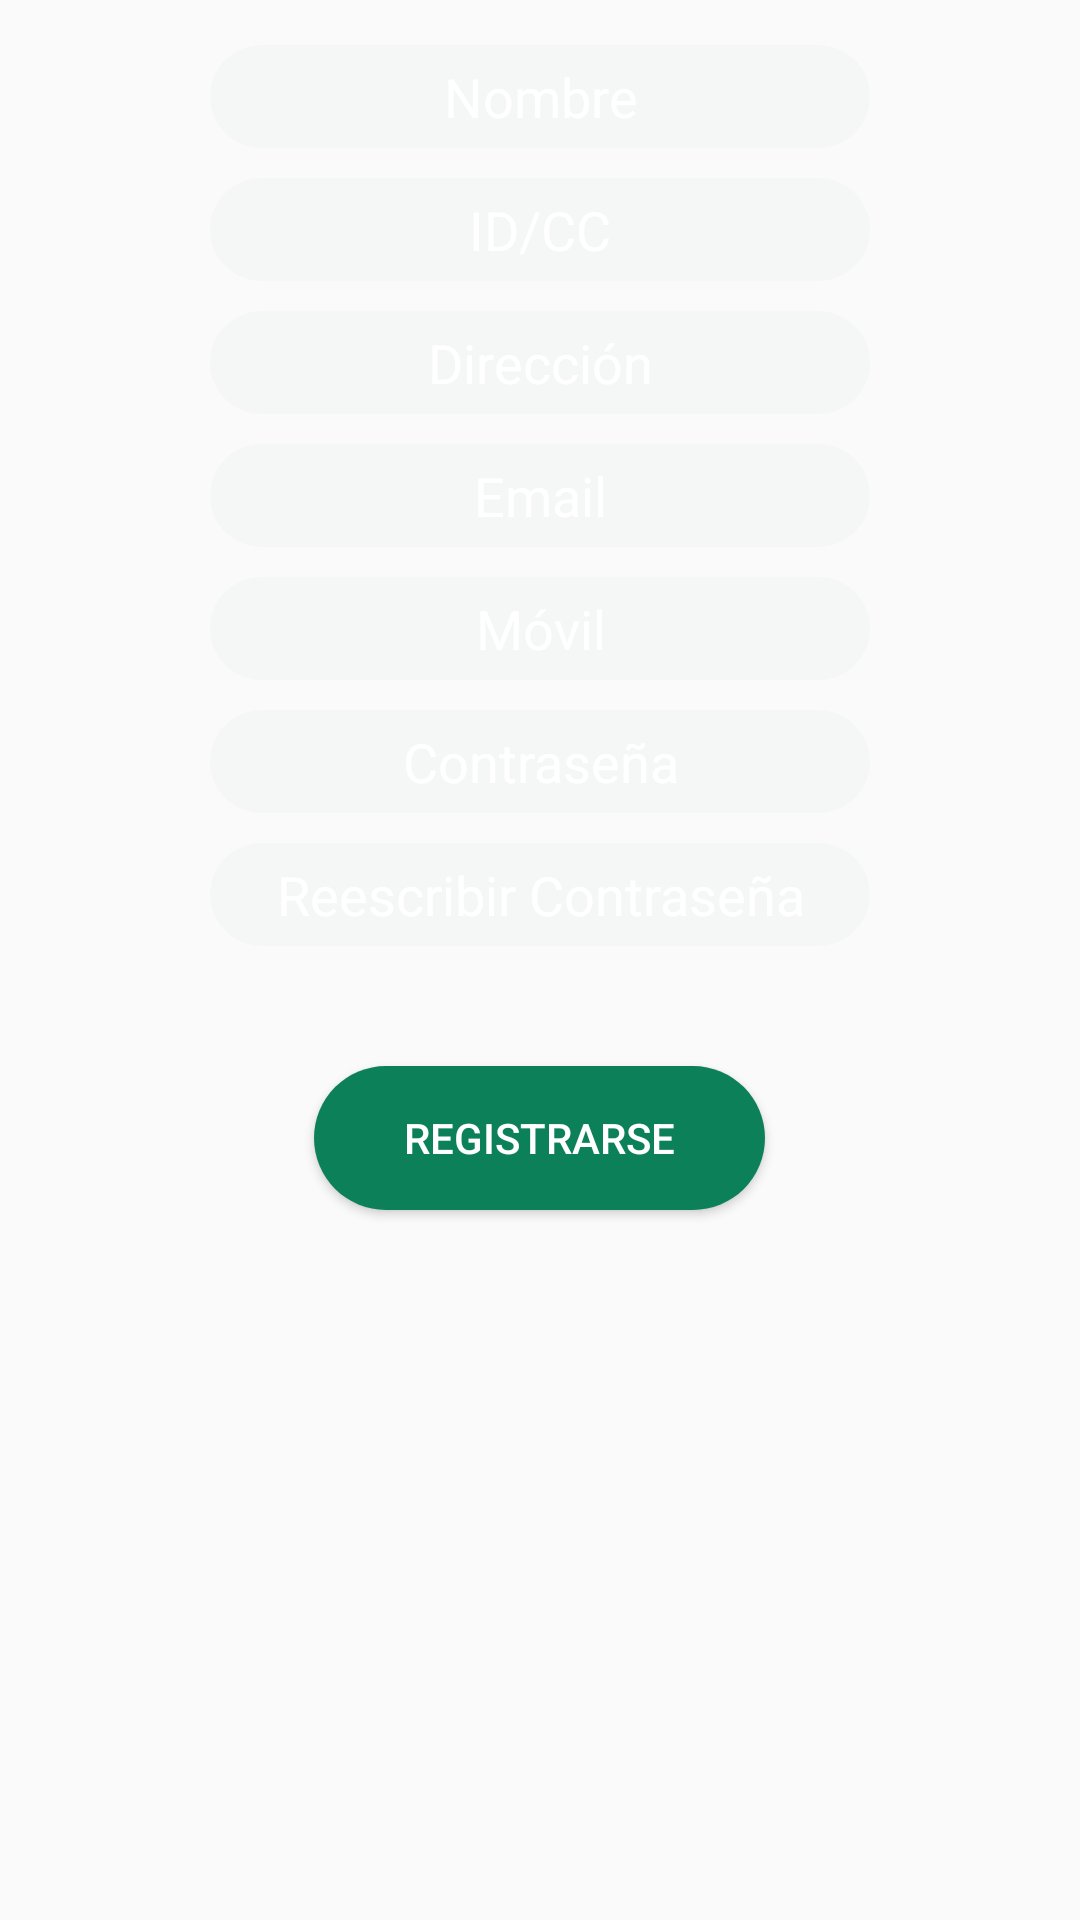

Write the Android layout XML for this screen, with the resource values it uses.
<!-- AndroidManifest.xml: application theme Principal -->
<!-- res/layout/activity_registro.xml -->
<?xml version="1.0" encoding="utf-8"?>
<RelativeLayout xmlns:android="http://schemas.android.com/apk/res/android"
    xmlns:tools="http://schemas.android.com/tools"
    android:id="@+id/registro"
    android:layout_width="match_parent"
    android:layout_height="match_parent">

    <ImageView
        android:id="@+id/name_ballena"
        android:layout_width="wrap_content"
        android:layout_height="wrap_content"
        android:layout_marginLeft="50dp"
        android:layout_marginRight="50dp"
        android:layout_marginTop="10dp"
        android:adjustViewBounds="true"
        android:src="@drawable/wapper_ballena"/>

    <EditText
        android:id="@+id/nombre"
        android:layout_width="match_parent"
        android:layout_height="wrap_content"
        android:layout_below="@+id/name_ballena"
        android:layout_marginLeft="70dp"
        android:layout_marginRight="70dp"
        android:layout_marginTop="5dp"
        android:layout_marginBottom="10dp"
        android:padding="5dp"
        android:hint="@string/nombre"
        android:inputType="text"
        android:singleLine="true"
        android:textAlignment="center"
        android:textColor="@color/blanco"
        android:textColorHint="@color/blanco"
        android:theme="@style/Textolabel"
        android:background="@drawable/shape1"/>

    <EditText
        android:id="@+id/cedula"
        android:layout_width="match_parent"
        android:layout_height="wrap_content"
        android:layout_below="@+id/nombre"
        android:layout_marginLeft="70dp"
        android:layout_marginRight="70dp"
        android:layout_marginBottom="10dp"
        android:padding="5dp"
        android:hint="@string/id"
        android:inputType="number"
        android:singleLine="true"
        android:textAlignment="center"
        android:textColor="@color/blanco"
        android:textColorHint="@color/blanco"
        android:theme="@style/Textolabel"
        android:background="@drawable/shape1"/>

    <EditText
        android:id="@+id/direccion"
        android:layout_width="match_parent"
        android:layout_height="wrap_content"
        android:layout_below="@+id/cedula"
        android:layout_marginLeft="70dp"
        android:layout_marginRight="70dp"
        android:layout_marginBottom="10dp"
        android:padding="5dp"
        android:hint="@string/direccion"
        android:inputType="text"
        android:singleLine="true"
        android:textAlignment="center"
        android:textColor="@color/blanco"
        android:textColorHint="@color/blanco"
        android:theme="@style/Textolabel"
        android:background="@drawable/shape1"/>

    <EditText
        android:id="@+id/correo"
        android:layout_width="match_parent"
        android:layout_height="wrap_content"
        android:layout_below="@+id/direccion"
        android:layout_marginLeft="70dp"
        android:layout_marginRight="70dp"
        android:layout_marginBottom="10dp"
        android:padding="5dp"
        android:hint="@string/correo"
        android:inputType="textEmailAddress"
        android:singleLine="true"
        android:textAlignment="center"
        android:textColor="@color/blanco"
        android:textColorHint="@color/blanco"
        android:theme="@style/Textolabel"
        android:background="@drawable/shape1"/>


    <EditText
        android:id="@+id/movil"
        android:layout_width="match_parent"
        android:layout_height="wrap_content"
        android:layout_below="@+id/correo"
        android:layout_marginLeft="70dp"
        android:layout_marginRight="70dp"
        android:layout_marginBottom="10dp"
        android:padding="5dp"
        android:hint="@string/movil"
        android:inputType="number"
        android:singleLine="true"
        android:textAlignment="center"
        android:textColor="@color/blanco"
        android:textColorHint="@color/blanco"
        android:theme="@style/Textolabel"
        android:background="@drawable/shape1"/>

    <EditText
        android:id="@+id/contrasena"
        android:layout_width="match_parent"
        android:layout_height="wrap_content"
        android:layout_below="@+id/movil"
        android:layout_marginLeft="70dp"
        android:layout_marginRight="70dp"
        android:layout_marginBottom="10dp"
        android:padding="5dp"
        android:hint="@string/contraseña"
        android:inputType="textPassword"
        android:singleLine="true"
        android:textAlignment="center"
        android:textColor="@color/blanco"
        android:textColorHint="@color/blanco"
        android:theme="@style/Textolabel"
        android:background="@drawable/shape1"/>

    <EditText
        android:id="@+id/recontrasena"
        android:layout_width="match_parent"
        android:layout_height="wrap_content"
        android:layout_below="@+id/contrasena"
        android:layout_marginLeft="70dp"
        android:layout_marginRight="70dp"
        android:layout_marginBottom="10dp"
        android:padding="5dp"
        android:hint="Reescribir Contraseña"
        android:inputType="textPassword"
        android:singleLine="true"
        android:textAlignment="center"
        android:textColor="@color/blanco"
        android:textColorHint="@color/blanco"
        android:theme="@style/Textolabel"
        android:background="@drawable/shape1"/>

    <Button
        android:id="@+id/btn_registrov"
        android:layout_width="wrap_content"
        android:layout_height="wrap_content"
        android:layout_below="@+id/recontrasena"
        android:layout_centerHorizontal="true"
        android:layout_marginTop="30dp"
        android:background="@drawable/shape"
        android:onClick="lanzarHome"
        android:paddingLeft="30dp"
        android:paddingRight="30dp"
        android:text="@string/registrarse"
        android:textColor="@color/blanco"/>


</RelativeLayout>
<!-- resources referenced by this layout -->
<resources>
  <color name="blanco">#ffffff</color>
  <!-- drawable shape (drawable) -->
  <?xml version="1.0" encoding="utf-8"?>
  <shape xmlns:android="http://schemas.android.com/apk/res/android">
      <stroke android:width="0dp"
          android:color="#FFFFFF"/>
      <gradient
          android:angle="225"
          android:startColor="@color/principal"
          android:endColor="@color/principal"/>
      <corners
          android:bottomLeftRadius="300dp"
          android:bottomRightRadius="300dp"
          android:topLeftRadius="300dp"
          android:topRightRadius="300dp" />
  </shape>
  <!-- drawable shape1 (drawable) -->
  <?xml version="1.0" encoding="utf-8"?>
  <shape xmlns:android="http://schemas.android.com/apk/res/android">
      <stroke
          android:width="0dp"
          android:color="#FFFFFF" />
      <gradient
          android:angle="225"
          android:startColor="@color/transparente"
          android:endColor="@color/transparente"/>
      <corners
          android:bottomLeftRadius="300dp"
          android:bottomRightRadius="300dp"
          android:topLeftRadius="300dp"
          android:topRightRadius="300dp" />
  
  </shape>
  <string name="correo">Email</string>
  <string name="direccion">Dirección</string>
  <string name="id">ID/CC</string>
  <string name="movil">Móvil</string>
  <string name="nombre">Nombre</string>
  <string name="registrarse">REGISTRARSE</string>
  <style name="Textolabel" parent="Theme.AppCompat.Light">
          <item name="colorControlNormal">@color/principal</item>
          <item name="colorControlActivated">@color/blanco</item>
          <item name="colorControlHighlight">@color/blanco</item>
      </style>
  <style name="Principal" parent="Theme.AppCompat.Light">
          <item name="colorPrimary">@color/gris</item>
          <item name="colorPrimaryDark">@color/primary_material_dark</item>
          <item name="colorAccent">@color/principal</item>
          <item name="android:textColorPrimary">@color/background_material_light</item>
          <item name="android:textColor">@color/gris</item>
      </style>
  <color name="principal">#0c8058</color>
  <color name="transparente">#73eff4f2</color>
  <color name="gris">#474d48</color>
</resources>
